Photos from the image-classification dataset "Data" in the GitHub repository shabirmanu/brainmri_cnn. Its 2 classes are: abnormal, normal.

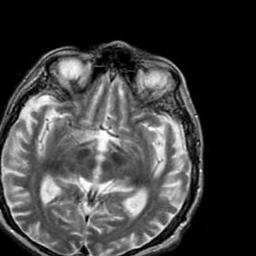
Label: abnormal

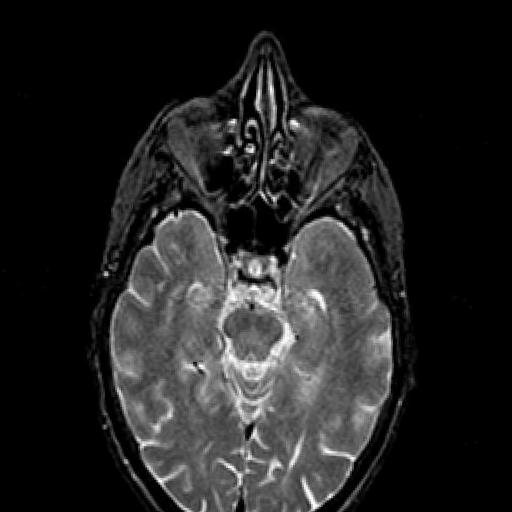
Label: normal

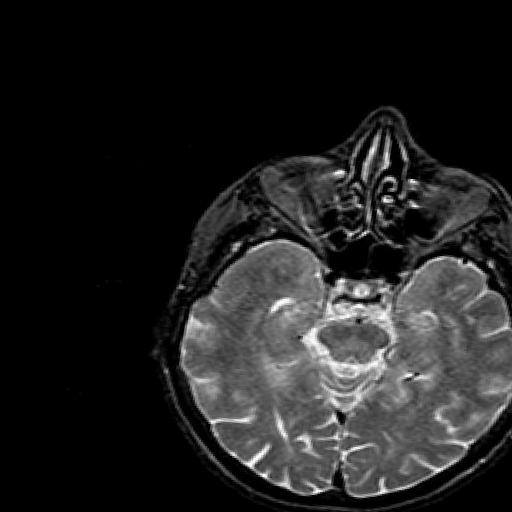
Label: normal

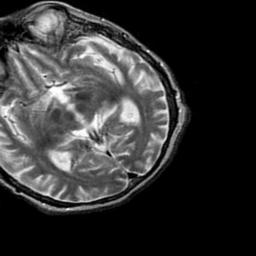
Label: abnormal

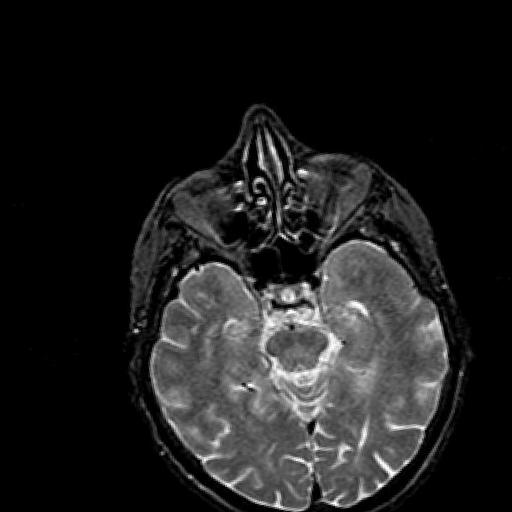
Label: normal

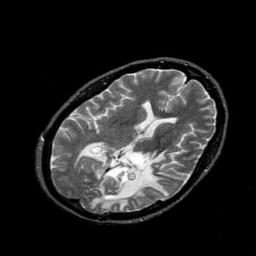
Label: abnormal
